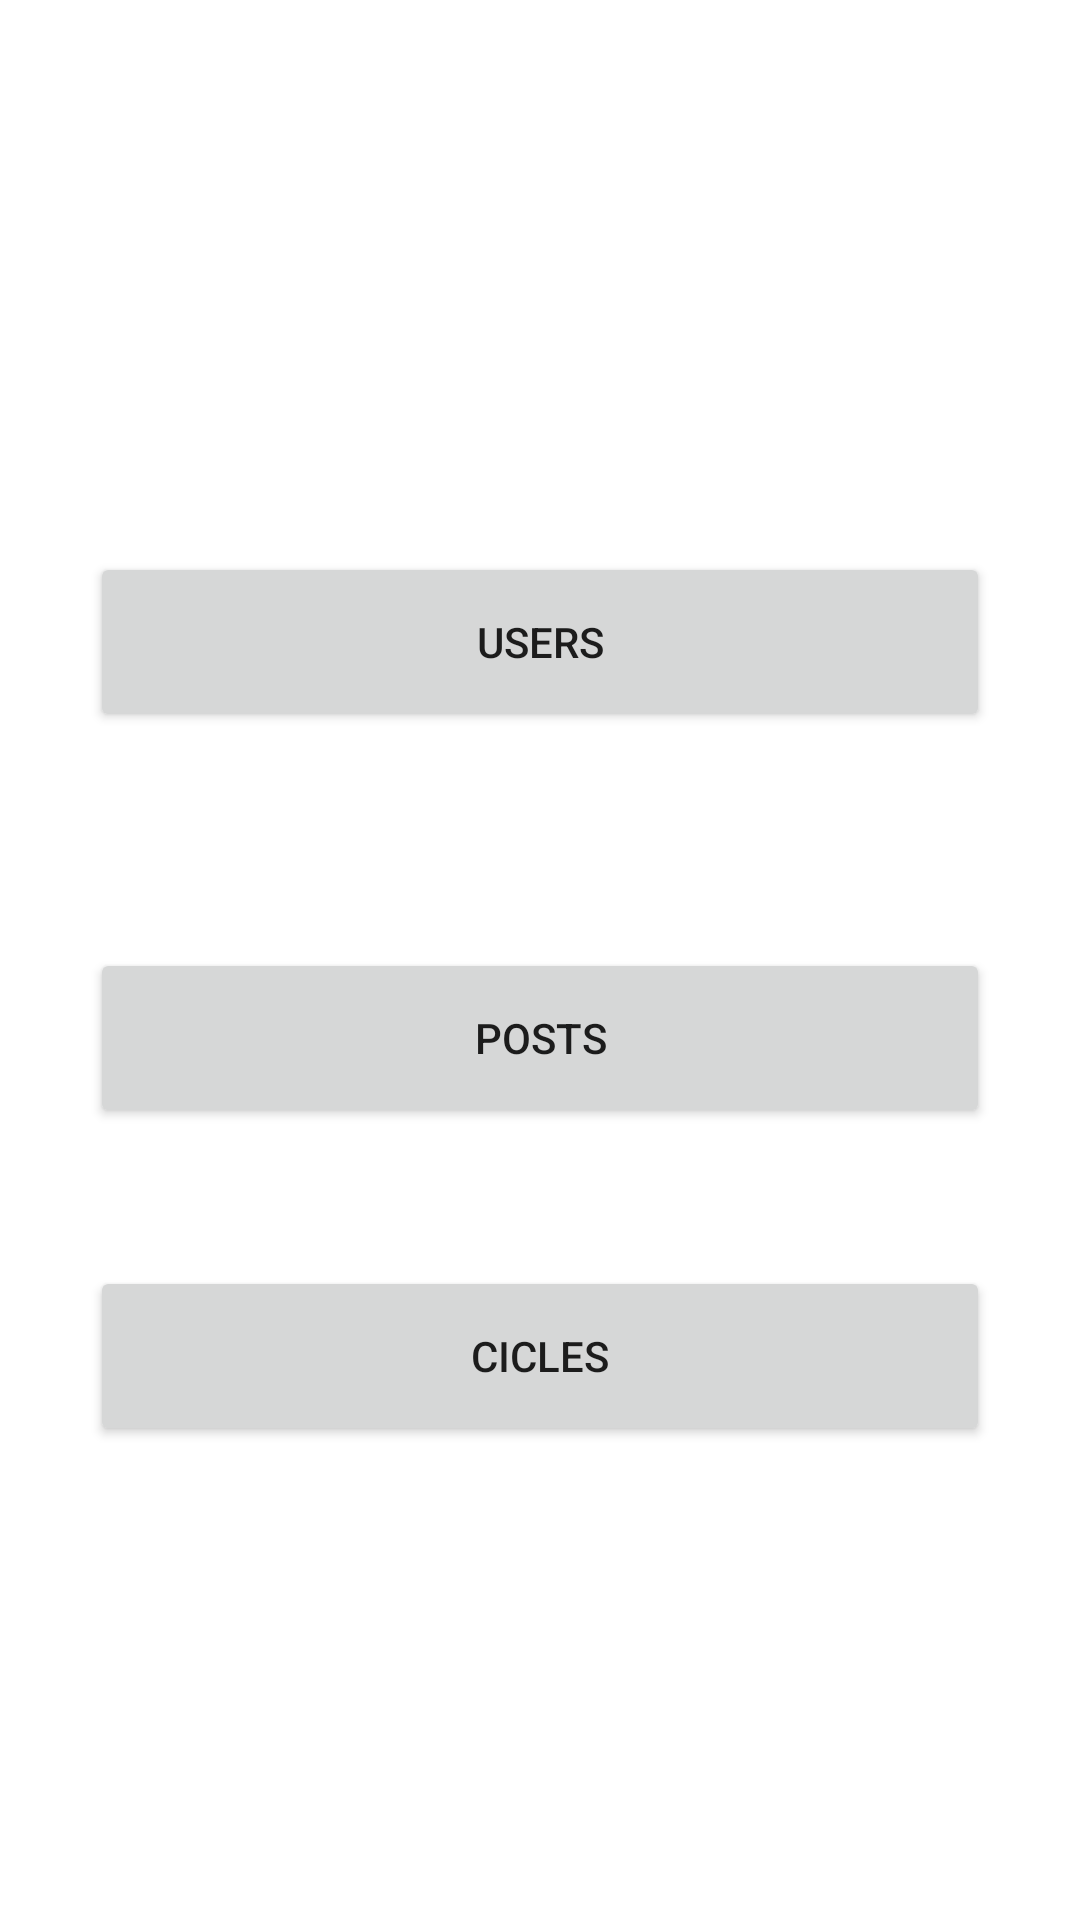

Here is an Android app screen rendered from its layout file. Give the layout XML and the strings, colors and styles it references.
<!-- AndroidManifest.xml: application theme Theme.Fpshare -->
<!-- res/layout/fragment_menu_administracion.xml -->
<?xml version="1.0" encoding="utf-8"?>
<FrameLayout xmlns:android="http://schemas.android.com/apk/res/android"
    xmlns:app="http://schemas.android.com/apk/res-auto"
    xmlns:tools="http://schemas.android.com/tools"
    android:layout_width="match_parent"
    android:layout_height="match_parent"
    tools:context=".ui.fragments.MenuAdministracion">

    <androidx.constraintlayout.widget.ConstraintLayout
        android:layout_width="match_parent"
        android:layout_height="match_parent"
        tools:context=".MenuAdministracion">

        <Button
            android:id="@+id/button_users_admin_menu"
            android:layout_width="@dimen/size_300"
            android:layout_height="@dimen/size_60"
            android:layout_marginTop="@dimen/size_184"
            android:text="@string/users_admin_menu"
            app:layout_constraintEnd_toEndOf="parent"
            app:layout_constraintStart_toStartOf="parent"
            app:layout_constraintTop_toTopOf="parent" />

        <Button
            android:id="@+id/button_posts_admin_menu"
            android:layout_width="@dimen/size_300"
            android:layout_height="@dimen/size_60"
            android:layout_marginTop="@dimen/size_72"
            android:text="@string/posts_admin_menu"
            app:layout_constraintEnd_toEndOf="parent"
            app:layout_constraintStart_toStartOf="parent"
            app:layout_constraintTop_toBottomOf="@+id/button_users_admin_menu" />

        <Button
            android:id="@+id/button_tags_admin_menu"
            android:layout_width="@dimen/size_300"
            android:layout_height="@dimen/size_60"
            android:layout_marginTop="@dimen/size_72"
            android:layout_marginBottom="@dimen/size_184"
            android:text="@string/cicles_menu_admin"
            app:layout_constraintBottom_toBottomOf="parent"
            app:layout_constraintEnd_toEndOf="parent"
            app:layout_constraintStart_toStartOf="parent"
            app:layout_constraintTop_toBottomOf="@+id/button_posts_admin_menu" />
    </androidx.constraintlayout.widget.ConstraintLayout>
</FrameLayout>
<!-- resources referenced by this layout -->
<resources>
  <dimen name="size_184">184dp</dimen>
  <dimen name="size_300">300dp</dimen>
  <dimen name="size_60">60dp</dimen>
  <dimen name="size_72">72dp</dimen>
  <string name="cicles_menu_admin">cicles</string>
  <string name="posts_admin_menu">posts</string>
  <string name="users_admin_menu">users</string>
  <style name="Theme.Fpshare" parent="Theme.MaterialComponents.DayNight.DarkActionBar">
  
          
          <item name="colorPrimary">@color/blue_500</item>
          <item name="colorPrimaryVariant">@color/blue_500</item>
          <item name="colorOnPrimary">@color/black</item>
  
          
          <item name="android:statusBarColor">?attr/colorPrimaryVariant</item>
  
          
          <item name="android:textViewStyle">@style/Widget.FpShare.TextView.TextoNegro</item>
          <item name="textInputStyle">@style/Widget.FpShare.TextImputLayaout</item>
          <item name="materialButtonStyle">@style/Widget.FpShare.Button</item>
          <item name="android:spinnerStyle">@style/Widget.FpShare.Spinner</item>
  
      </style>
  <color name="blue_500">#2195F2</color>
  <color name="black">#212121</color>
  <style name="Widget.FpShare.TextView.TextoNegro" parent="Widget.AppCompat.TextView">
          <item name="android:textColor">@color/black</item>
          <item name="android:textSize">16sp</item>
      </style>
  <style name="Widget.FpShare.TextImputLayaout" parent="Widget.MaterialComponents.TextInputLayout.OutlinedBox">
          <item name="boxBackgroundColor">@color/lavada</item>
          <item name="boxStrokeColor">@color/blue_500</item>
          <item name="android:layout_height">wrap_content</item>
      </style>
  <style name="Widget.FpShare.Button" parent="Widget.MaterialComponents.Button">
          <item name="backgroundTint">@color/blue_200</item>
          <item name="cornerRadius">@dimen/size_20</item>
          <item name="android:layout_width">@dimen/size_300</item>
          <item name="android:layout_height">@dimen/size_60</item>
          <item name="android:onClick">makeSound</item>
          <item name="android:textSize">14sp</item>
      </style>
  <style name="Widget.FpShare.Spinner" parent="Widget.AppCompat.Spinner.DropDown">
          <item name="background">@color/lavada</item>
          <item name="android:layout_width">@dimen/size_80</item>
          <item name="android:layout_height">@dimen/size_48</item>
      </style>
  <color name="lavada">#90CAF9</color>
  <color name="blue_200">#90CAF9</color>
  <dimen name="size_20">20dp</dimen>
  <dimen name="size_80">80dp</dimen>
  <dimen name="size_48">48dp</dimen>
</resources>
